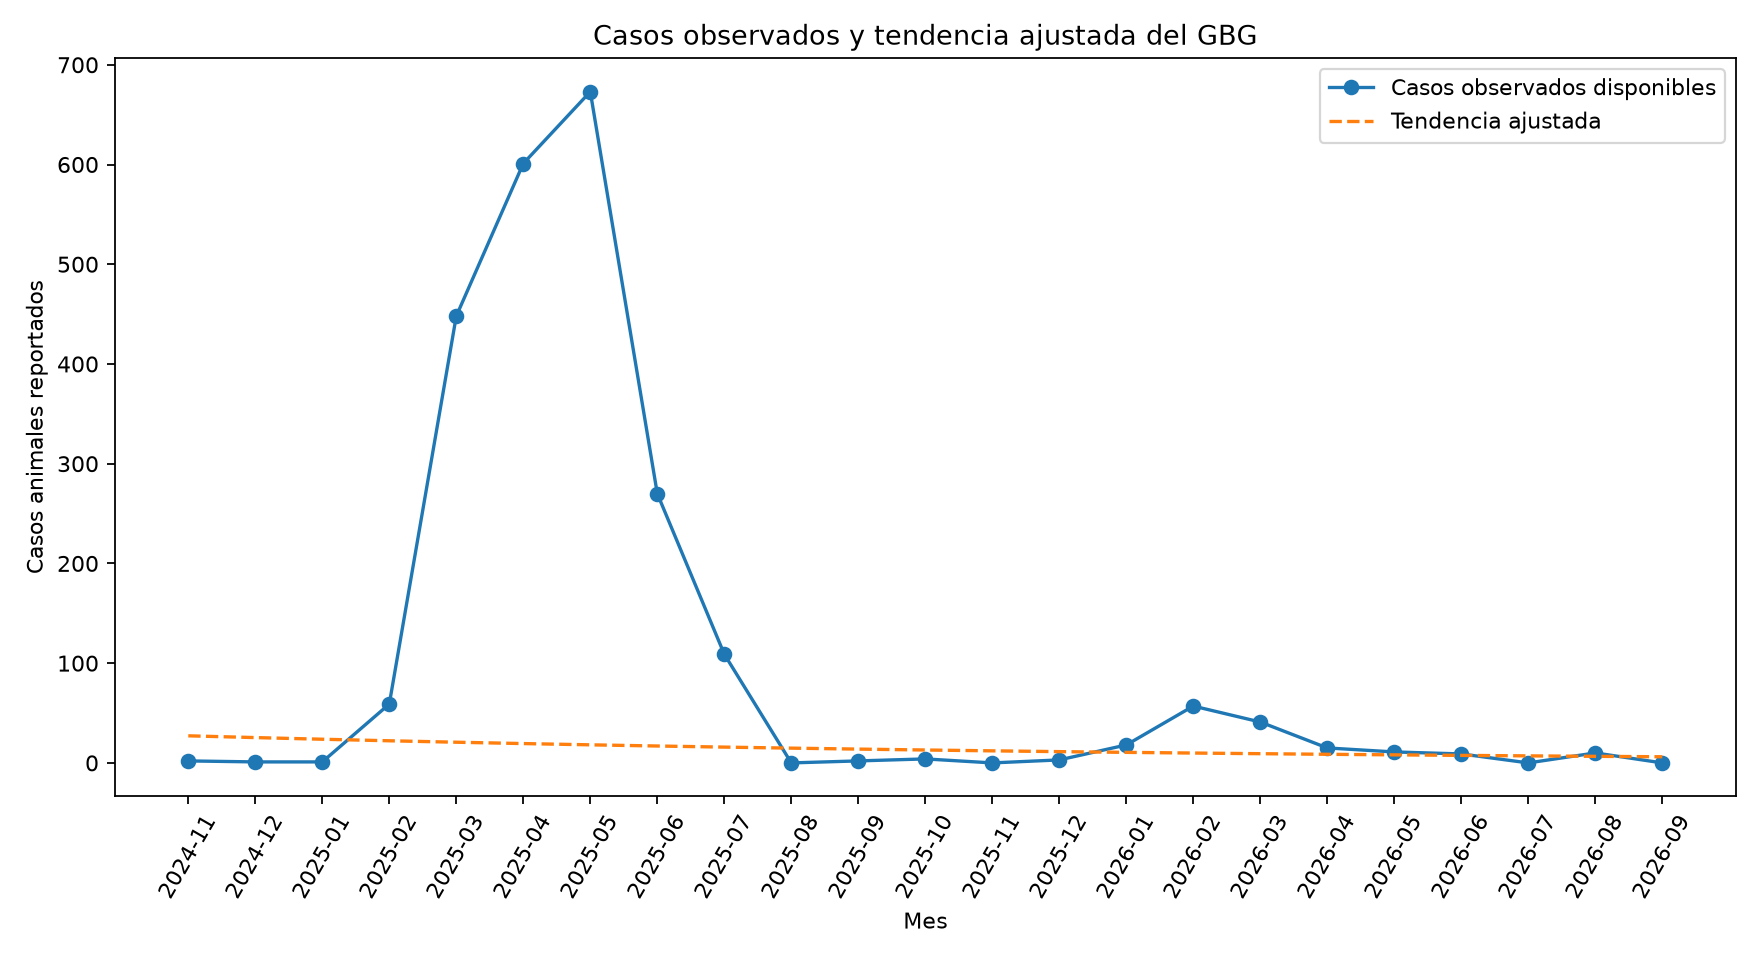

The file beside this chart, header and first rows:
periodo, bovinos, porcinos, bovinos_completo, porcinos_completo, casos_validos, hay_dato, indice_mes, casos_estimados_tendencia, residuo_casos, tipo_ajuste
2024-11, 2.0, 0, si, si, 2.0, True, 0, 27.16, -25.16, tendencia exploratoria; no es población …
2024-12, 1.0, 0, si, si, 1.0, True, 1, 25.39, -24.39, tendencia exploratoria; no es población …
2025-01, , 1, no, si, 1.0, True, 2, 23.74, -22.74, tendencia exploratoria; no es población …
2025-02, 59.0, 0, si, si, 59.0, True, 3, 22.19, 36.81, tendencia exploratoria; no es población …
2025-03, 437.0, 11, si, si, 448.0, True, 4, 20.74, 427.3, tendencia exploratoria; no es población …
2025-04, 572.0, 29, si, si, 601.0, True, 5, 19.39, 581.6, tendencia exploratoria; no es población …
2025-05, 630.0, 43, si, si, 673.0, True, 6, 18.13, 654.9, tendencia exploratoria; no es población …
2025-06, 261.0, 9, si, si, 270.0, True, 7, 16.95, 253.1, tendencia exploratoria; no es población …
2025-07, 106.0, 3, si, si, 109.0, True, 8, 15.84, 93.16, tendencia exploratoria; no es población …
2025-08, 0.0, 0, si, si, 0.0, True, 9, 14.81, -14.81, tendencia exploratoria; no es población …
2025-09, 2.0, 0, si, si, 2.0, True, 10, 13.84, -11.84, tendencia exploratoria; no es población …
2025-10, 4.0, 0, si, si, 4.0, True, 11, 12.94, -8.943, tendencia exploratoria; no es población …
2025-11, , 0, no, si, 0.0, True, 12, 12.1, -12.1, tendencia exploratoria; no es población …
2025-12, 3.0, 0, si, si, 3.0, True, 13, 11.31, -8.311, tendencia exploratoria; no es población …
2026-01, 14.0, 4, si, si, 18.0, True, 14, 10.57, 7.426, tendencia exploratoria; no es población …
2026-02, 55.0, 2, si, si, 57.0, True, 15, 9.885, 47.12, tendencia exploratoria; no es población …
2026-03, 40.0, 1, si, si, 41.0, True, 16, 9.241, 31.76, tendencia exploratoria; no es población …
2026-04, 15.0, 0, si, si, 15.0, True, 17, 8.638, 6.362, tendencia exploratoria; no es población …
2026-05, 11.0, 0, si, si, 11.0, True, 18, 8.076, 2.924, tendencia exploratoria; no es población …
2026-06, 9.0, 0, si, si, 9.0, True, 19, 7.549, 1.451, tendencia exploratoria; no es población …
2026-07, , 0, no, si, 0.0, True, 20, 7.057, -7.057, tendencia exploratoria; no es población …
2026-08, 10.0, 0, si, si, 10.0, True, 21, 6.597, 3.403, tendencia exploratoria; no es población …
2026-09, 0.0, 0, si, si, 0.0, True, 22, 6.167, -6.167, tendencia exploratoria; no es población …
